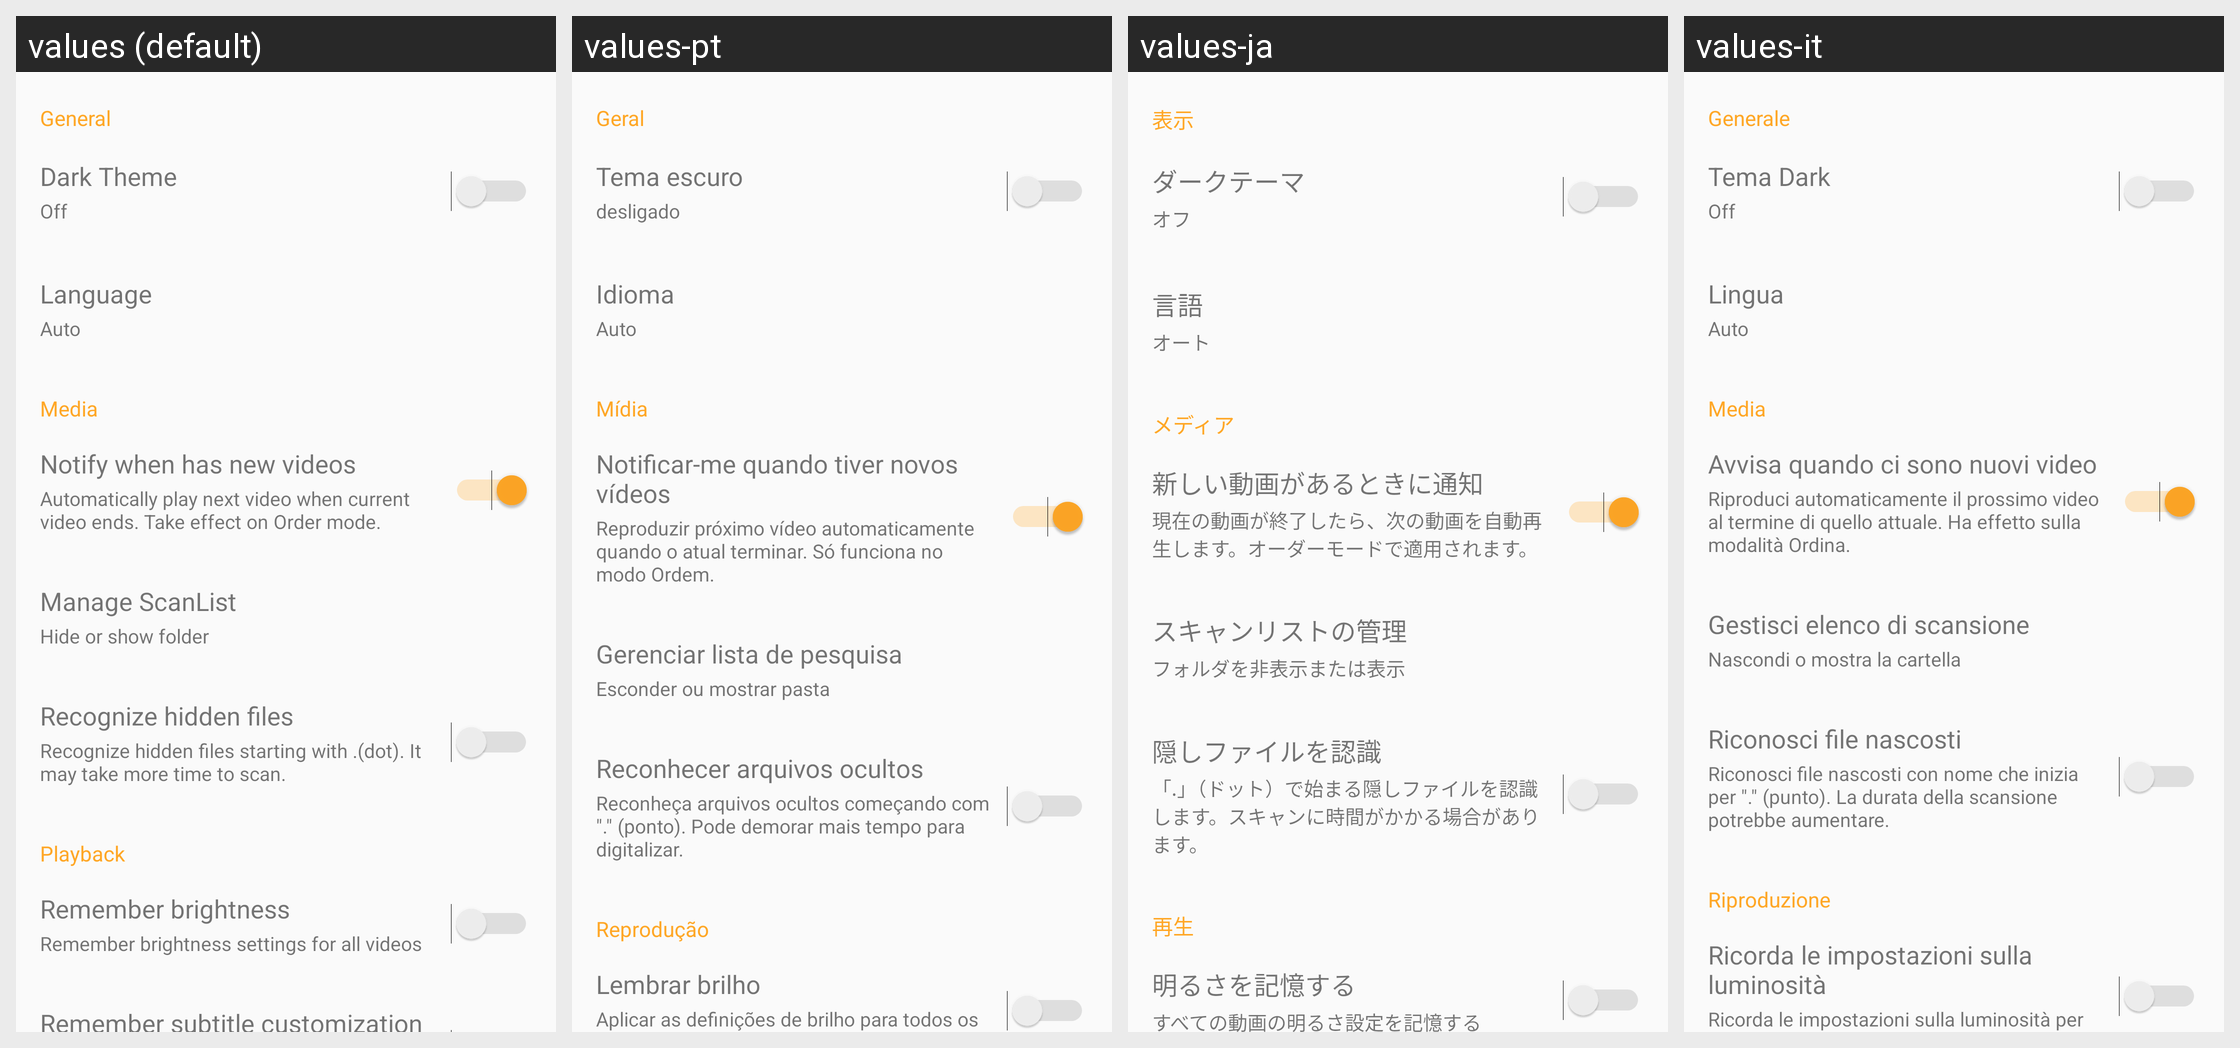

Locale-by-locale string values for the Android screen shown in this grid:
Android screen res/layout/fragment_setting.xml rendered under 4 locales, left to right: values (default), values-pt, values-ja, values-it. Device: Nexus 5 (rendered at 1080×1920; each locale shown at half size, 540×960, under a caption strip naming it); theme AppTheme.
Other locales in the repository, not shown: values-ar, values-bg, values-bn, values-cs, values-da, values-de, values-el, values-es, values-fa, values-fi, values-fil, values-fr, values-hi, values-hr, values-hu, values-in, values-iw, values-ka, values-ko, values-mk, values-ms, values-my, values-nb, values-nl, values-pl, values-pt-rBR, values-pt-rPT, values-ro, values-ru, values-sk, values-sq, values-sr, values-sv, values-sw, values-th, values-tr, values-uk, values-ur, values-vi, values-zh-rCN, values-zh-rTW.
Strings drawn on this screen, with the default value and each locale's value (text and hints the layout hard-codes, and strings that could not be matched under every locale, appear in the picture but are not listed):

setting_general
  values: General
  values-pt: Geral
  values-ja: 表示
  values-it: Generale

dark_theme
  values: Dark Theme
  values-pt: Tema escuro
  values-ja: ダークテーマ
  values-it: Tema Dark

off
  values: Off
  values-pt: desligado
  values-ja: オフ
  values-it: Off

language
  values: Language
  values-pt: Idioma
  values-ja: 言語
  values-it: Lingua

auto
  values: Auto
  values-pt: Auto
  values-ja: オート
  values-it: Auto

media
  values: Media
  values-pt: Mídia
  values-ja: メディア
  values-it: Media

setting_notify_new
  values: Notify when has new videos
  values-pt: Notificar-me quando tiver novos vídeos
  values-ja: 新しい動画があるときに通知
  values-it: Avvisa quando ci sono nuovi video

setting_play_next_desc
  values: Automatically play next video when current video ends. Take effect on Order mode.
  values-pt: Reproduzir próximo vídeo automaticamente quando o atual terminar. Só funciona no modo Ordem.
  values-ja: 現在の動画が終了したら、次の動画を自動再生します。オーダーモードで適用されます。
  values-it: Riproduci automaticamente il prossimo video al termine di quello attuale. Ha effetto sulla modalità Ordina.

manage_scan_list
  values: Manage ScanList
  values-pt: Gerenciar lista de pesquisa
  values-ja: スキャンリストの管理
  values-it: Gestisci elenco di scansione

manage_scan_list_desc
  values: Hide or show folder
  values-pt: Esconder ou mostrar pasta
  values-ja: フォルダを非表示または表示
  values-it: Nascondi o mostra la cartella

show_hidden_file
  values: Recognize hidden files
  values-pt: Reconhecer arquivos ocultos
  values-ja: 隠しファイルを認識
  values-it: Riconosci file nascosti

show_hidden_file_desc
  values: Recognize hidden files starting with .(dot). It may take more time to scan.
  values-pt: Reconheça arquivos ocultos começando com "." (ponto). Pode demorar mais tempo para digitalizar.
  values-ja: 「.」（ドット）で始まる隠しファイルを認識します。スキャンに時間がかかる場合があります。
  values-it: Riconosci file nascosti con nome che inizia per "." (punto). La durata della scansione potrebbe aumentare.

setting_playback
  values: Playback
  values-pt: Reprodução
  values-ja: 再生
  values-it: Riproduzione

setting_remember_bright
  values: Remember brightness
  values-pt: Lembrar brilho
  values-ja: 明るさを記憶する
  values-it: Ricorda le impostazioni sulla luminosità

setting_remember_bright_desc
  values: Remember brightness settings for all videos
  values-pt: Aplicar as definições de brilho para todos os vídeos
  values-ja: すべての動画の明るさ設定を記憶する
  values-it: Ricorda le impostazioni sulla luminosità per tutti i video
